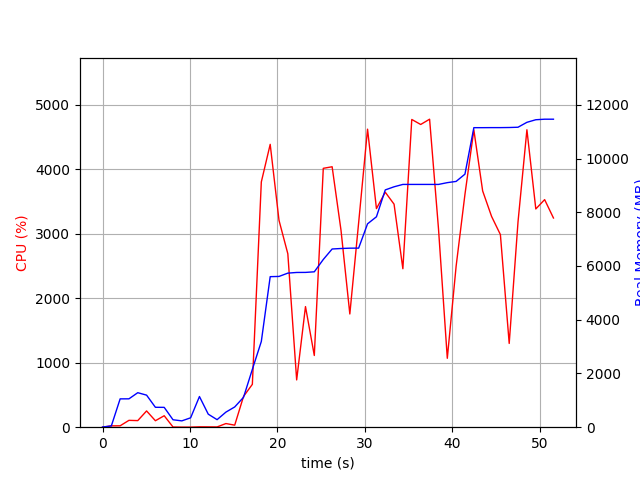

Source data for this figure (header and first rows):
elapsed_time, nproc, cpu, mem_real, mem_virtual
3.981590270996094e-05, 1, 0.0, 6.953, 3186
1.006, 2, 20.9, 47.14, 150
2.013, 11, 21.8, 1054, 5372
3.021, 6, 106.1, 1056, 4046
4.03, 9, 102.2, 1284, 5239
5.039, 8, 251.9, 1193, 6228
6.047, 3, 100.2, 740.9, 2800
7.055, 4, 177.7, 738.3, 3464
8.063, 3, 3.0, 276.6, 2316
9.071, 3, 1.0, 235.5, 2272
10.08, 3, 1.0, 349.8, 2376
11.09, 9, 5.9, 1141, 4663
12.1, 5, 5.0, 484.4, 3069
13.11, 3, 4.0, 280.6, 2321
14.11, 1, 56.5, 561, 1688
15.12, 1, 31.7, 753.8, 1688
16.13, 1, 477.5, 1113, 7169
17.14, 1, 664.4, 2153, 7313
18.17, 1, 3801, 3191, 8846
19.18, 1, 4384, 5603, 10587
20.19, 1, 3207, 5611, 10593
21.2, 1, 2688, 5734, 10593
22.21, 1, 732.8, 5759, 10689
23.22, 1, 1869, 5761, 10689
24.23, 1, 1112, 5783, 10689
25.26, 1, 4012, 6242, 11128
26.27, 1, 4037, 6632, 11520
27.28, 1, 3052, 6651, 11520
28.29, 1, 1755, 6663, 11520
29.3, 1, 3168, 6665, 11520
30.32, 1, 4619, 7569, 11898
31.34, 1, 3388, 7831, 13448
32.35, 1, 3642, 8831, 13448
33.35, 1, 3457, 8948, 13448
34.36, 1, 2456, 9036, 13448
35.38, 1, 4770, 9036, 13448
36.4, 1, 4692, 9036, 13448
37.42, 1, 4774, 9036, 13448
38.44, 1, 3075, 9036, 13448
39.45, 1, 1068, 9102, 13560
40.46, 1, 2495, 9148, 13560
41.46, 1, 3608, 9418, 15352
42.48, 1, 4608, 11148, 15352
43.49, 1, 3662, 11148, 15352
44.51, 1, 3266, 11150, 15368
45.52, 1, 2986, 11150, 15368
46.53, 1, 1298, 11154, 15368
47.54, 1, 3182, 11164, 15368
48.55, 1, 4610, 11347, 15652
49.57, 1, 3383, 11443, 15652
50.58, 1, 3527, 11463, 15652
51.59, 1, 3242, 11463, 15652
